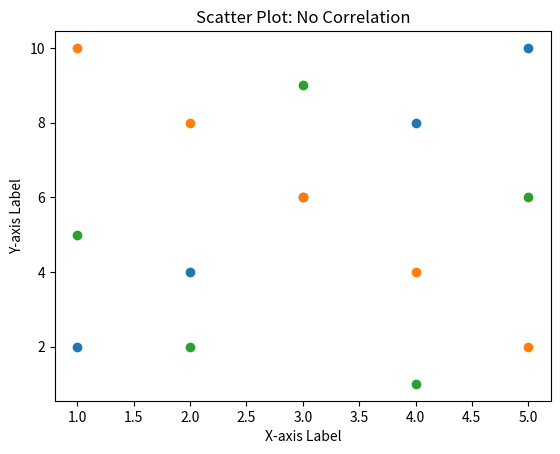

Reproduce this figure in Python.
# -*- coding: utf-8 -*-
"""
Created on Sun Sep 29 09:34:45 2024

[redacted]
"""

#       Scatter Plot

# positive trend or correleation
import matplotlib.pyplot as plt

# Sample data for Positive Trend
x = [1, 2, 3, 4, 5]
y = [2, 4, 6, 8, 10]  # y increases as x increases

# Create the scatter plot
plt.scatter(x, y)

# Add labels and a title
plt.xlabel('X-axis Label')
plt.ylabel('Y-axis Label')
plt.title('Scatter Plot: Positive Trend')

# Show the plot
plt.show()

#######################################################3

# Negative trend or correleation
import matplotlib.pyplot as plt

# Sample data for Negative Trend
x = [1, 2, 3, 4, 5]
y = [10, 8, 6, 4, 2]  # y decreases as x increases

# Create the scatter plot
plt.scatter(x, y)

# Add labels and a title
plt.xlabel('X-axis Label')
plt.ylabel('Y-axis Label')
plt.title('Scatter Plot: Negative Trend')

# Show the plot
plt.show()

#############################################################

#No Trend /Crreleation

import matplotlib.pyplot as plt

# Sample data for No Correlation
x = [1, 2, 3, 4, 5]
y = [5, 2, 9, 1, 6]  # Random y values with no clear trend

# Create the scatter plot
plt.scatter(x, y)

# Add labels and a title
plt.xlabel('X-axis Label')
plt.ylabel('Y-axis Label')
plt.title('Scatter Plot: No Correlation')

# Show the plot
plt.show()
